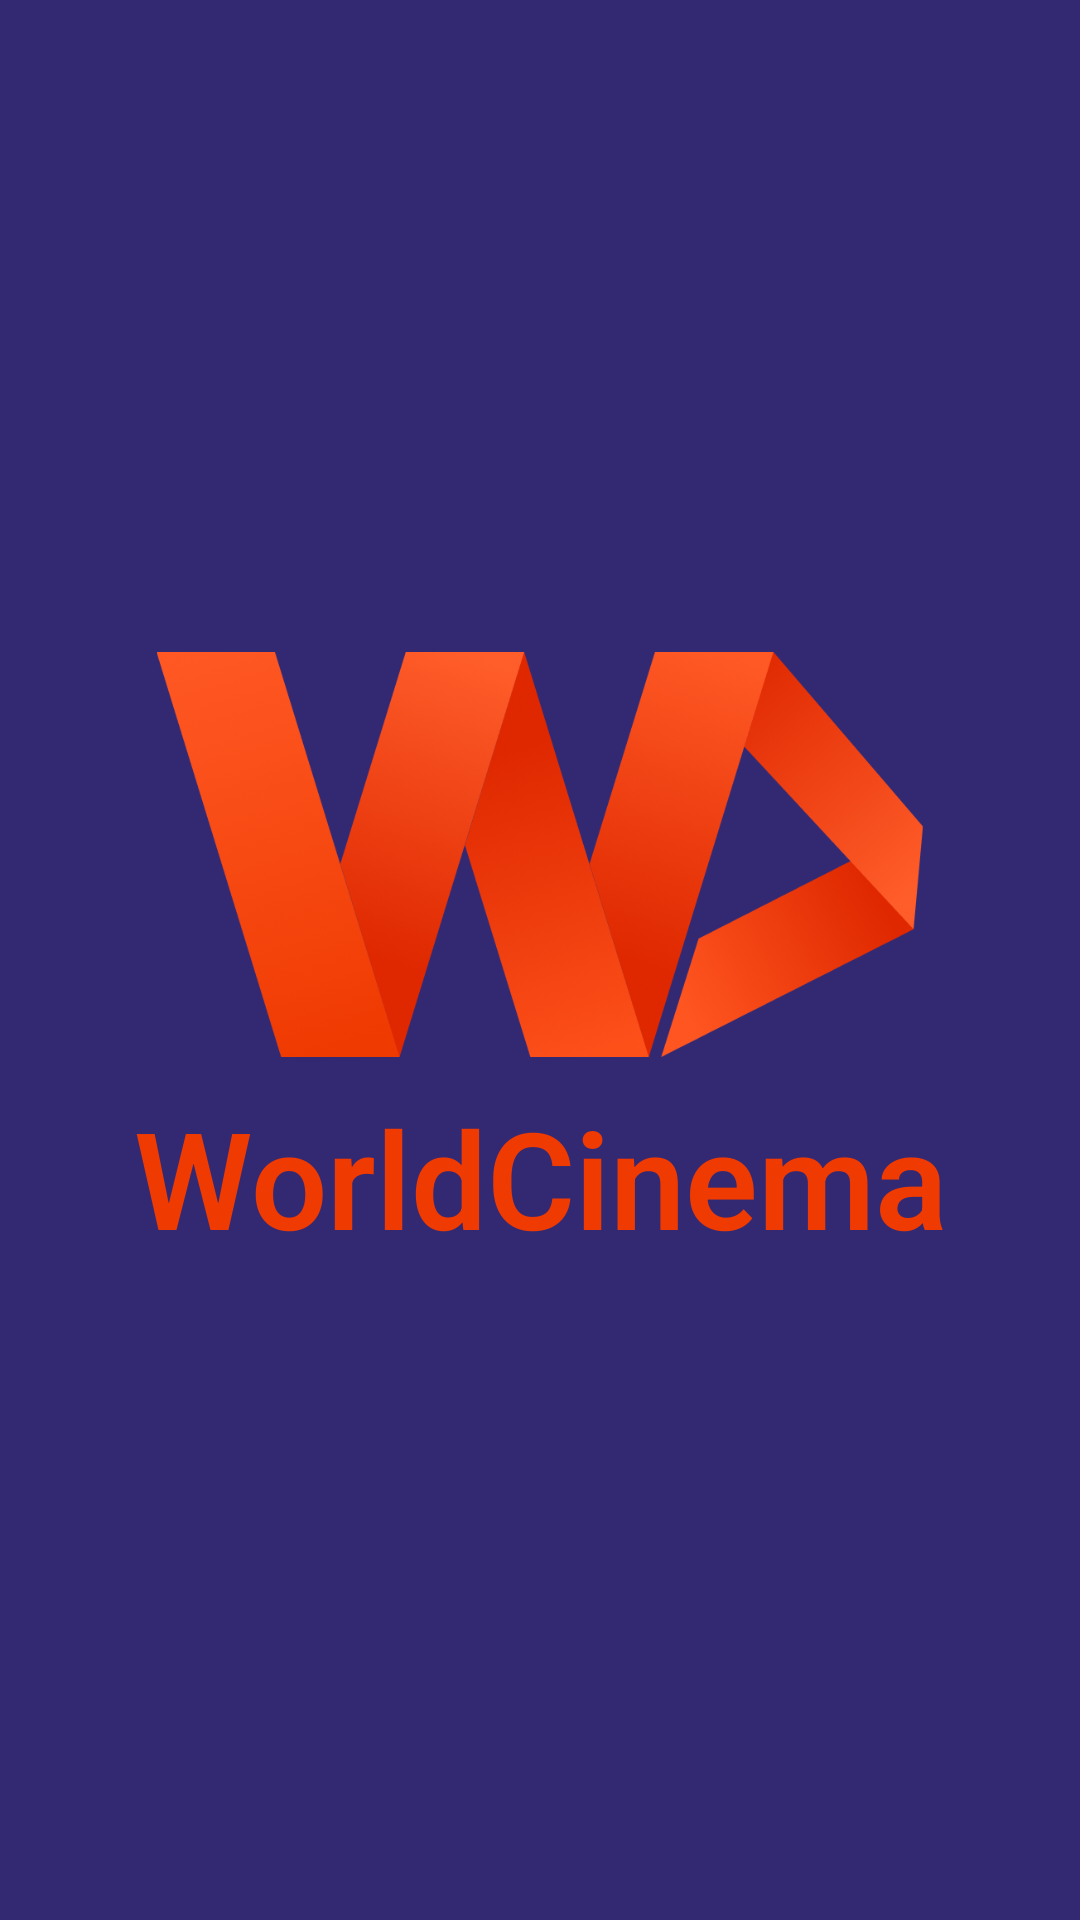

The Android layout XML behind this screen, and the referenced resources:
<!-- AndroidManifest.xml: application theme Theme.WorldCinema -->
<!-- res/layout/activity_launch_screen.xml -->
<?xml version="1.0" encoding="utf-8"?>
<androidx.constraintlayout.widget.ConstraintLayout xmlns:android="http://schemas.android.com/apk/res/android"
    xmlns:app="http://schemas.android.com/apk/res-auto"
    xmlns:tools="http://schemas.android.com/tools"
    android:layout_width="match_parent"
    android:layout_height="match_parent"
    android:background="@color/backgtound_collor"
    tools:context=".LaunchScreen">

    <LinearLayout
        android:layout_width="match_parent"
        android:layout_height="match_parent"
        android:orientation="vertical"
        android:gravity="center">

        
        <ImageView
            android:layout_width="match_parent"
            android:layout_height="135dp"
            android:src="@drawable/logo"/>

        
        <TextView
            android:layout_width="match_parent"
            android:layout_height="wrap_content"
            android:layout_marginTop="10dp"
            android:text="WorldCinema"
            android:textSize="45sp"
            android:textStyle="bold"
            android:textColor="@color/orange"
            android:gravity="center"
            android:fontFamily="sans-serif-light"/>

    </LinearLayout>

</androidx.constraintlayout.widget.ConstraintLayout>
<!-- resources referenced by this layout -->
<resources>
  <color name="backgtound_collor">#332973</color>
  <color name="orange">#EF3A01</color>
  <!-- drawable logo: png bitmap (drawable, 282649 bytes) -->
  <style name="Theme.WorldCinema" parent="Theme.MaterialComponents.DayNight.NoActionBar">
          
          <item name="colorPrimary">@color/purple_500</item>
          <item name="colorPrimaryVariant">@color/backgtound_color</item>
          <item name="colorOnPrimary">@color/white</item>
          
          <item name="colorSecondary">@color/teal_200</item>
          <item name="colorSecondaryVariant">@color/teal_700</item>
          <item name="colorOnSecondary">@color/black</item>
          
          <item name="android:statusBarColor" tools:targetApi="l">?attr/colorPrimaryVariant</item>
          
      </style>
  <color name="purple_500">#FF6200EE</color>
  <color name="white">#FFFFFFFF</color>
  <color name="teal_200">#FF03DAC5</color>
  <color name="teal_700">#FF018786</color>
  <color name="black">#FF000000</color>
</resources>
